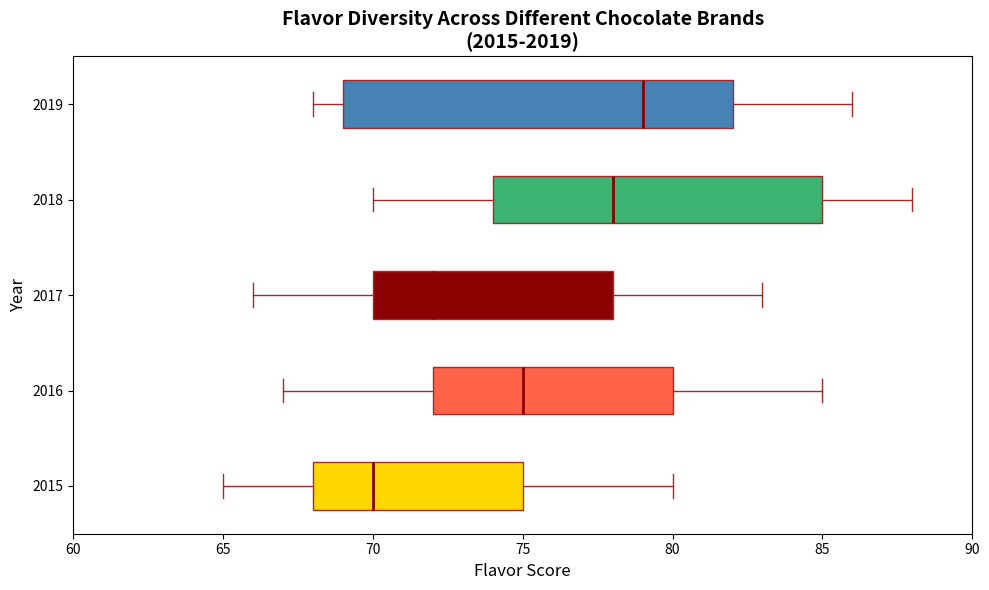

This chart was generated by the following Python code:
import matplotlib.pyplot as plt
import numpy as np

chocolate_brands = ["CocoaHeaven", "ChocoDelight", "SweetCocoa", "DarkFantasy", "ChocoTwist"]
years = ["2015", "2016", "2017", "2018", "2019"]

chocolate_data = {
    "CocoaHeaven": [75, 80, 78, 85, 82],
    "ChocoDelight": [70, 75, 72, 78, 79],
    "SweetCocoa": [68, 72, 70, 74, 69],
    "DarkFantasy": [80, 85, 83, 88, 86],
    "ChocoTwist": [65, 67, 66, 70, 68],
}

# Prepare data for horizontal box plot
box_data = [list(year_data) for year_data in zip(*chocolate_data.values())]

fig, ax = plt.subplots(figsize=(10, 6))

# Create horizontal box plot
bplot = ax.boxplot(box_data, vert=False, patch_artist=True, notch=False,
                   boxprops=dict(facecolor='lightyellow', color='brown'),
                   whiskerprops=dict(color='brown'),
                   capprops=dict(color='brown'),
                   medianprops=dict(color='darkred', linewidth=2),
                   flierprops=dict(markerfacecolor='blue', marker='o', markersize=8, linestyle='none'))

colors = ['#FFD700', '#FF6347', '#8B0000', '#3CB371', '#4682B4']
for patch, color in zip(bplot['boxes'], colors):
    patch.set_facecolor(color)

# Set y-axis labels for horizontal box plot
ax.set_yticklabels(years)
ax.set_ylabel('Year', fontsize=12)
ax.set_xlabel('Flavor Score', fontsize=12)
ax.set_title('Flavor Diversity Across Different Chocolate Brands\n(2015-2019)', fontsize=14, fontweight='bold')

ax.set_xlim(60, 90)

plt.tight_layout()
plt.show()
